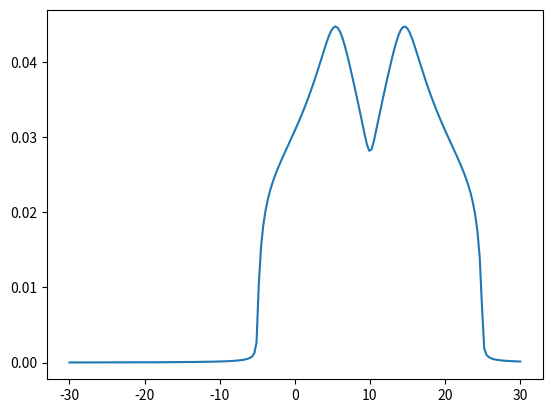

The matplotlib source for this figure:
#!/usr/bin/env python3

import numpy as np
import matplotlib.pyplot as plt

delta = 0.1
t = 3
a = 1
X = 0.5

KPOINTS = 100
WPOINTS = 201
ws = np.linspace(-30, 30, WPOINTS)
ks_tmp = np.linspace(0, 2*np.pi/a, num=KPOINTS, endpoint=False)
ks = np.array(np.meshgrid(ks_tmp, ks_tmp)).reshape(2, -1).T

#eps_k = lambda a,t,kx,ky: -2*t*(np.cos(kx*a)+np.cos(ky*a))
#eps = np.mean([eps_k(a,t,kx,ky) for kx,ky in ks])
eps_k = lambda a,t,ks: -2*t*(np.cos(ks[:,0]*a)+np.cos(ks[:,1]*a))

eps = 10
mu = -eps/2
print('mu', mu)

siw = np.zeros(WPOINTS)
for i in range(10):
    print(i)
    siw_old = siw
    
    f = lambda w, s: np.mean(1/(w+mu-eps_k(a,t,ks)-s+1j*delta))
    giw = np.vectorize(f)(ws, siw)
    Giw = 1/(1/giw + siw)
    giw = (1-X)*Giw + X*(1/(1/Giw-eps))
    siw = 1/Giw - 1/giw
    
    Aiw = -1/np.pi * np.imag(giw)
    
    if (np.sum(np.abs(siw-siw_old)) < 1e-6):
        break

plt.plot(ws, Aiw)
plt.show()

